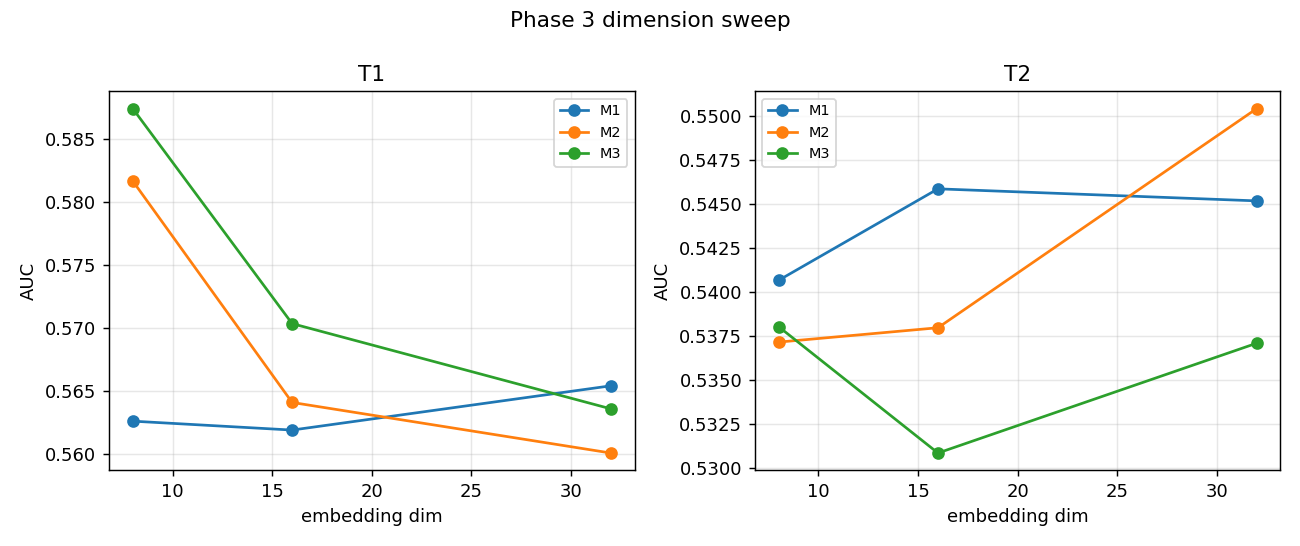

Source data for this figure (header and first rows):
target, model, dim, auc
T1, M1, 8, 0.5626
T1, M2, 8, 0.5816
T1, M3, 8, 0.5874
T2, M1, 8, 0.5406
T2, M2, 8, 0.5371
T2, M3, 8, 0.538
T1, M1, 16, 0.5619
T1, M2, 16, 0.5641
T1, M3, 16, 0.5703
T2, M1, 16, 0.5458
T2, M2, 16, 0.538
T2, M3, 16, 0.5308
T1, M1, 32, 0.5654
T1, M2, 32, 0.5601
T1, M3, 32, 0.5636
T2, M1, 32, 0.5452
T2, M2, 32, 0.5504
T2, M3, 32, 0.5371
